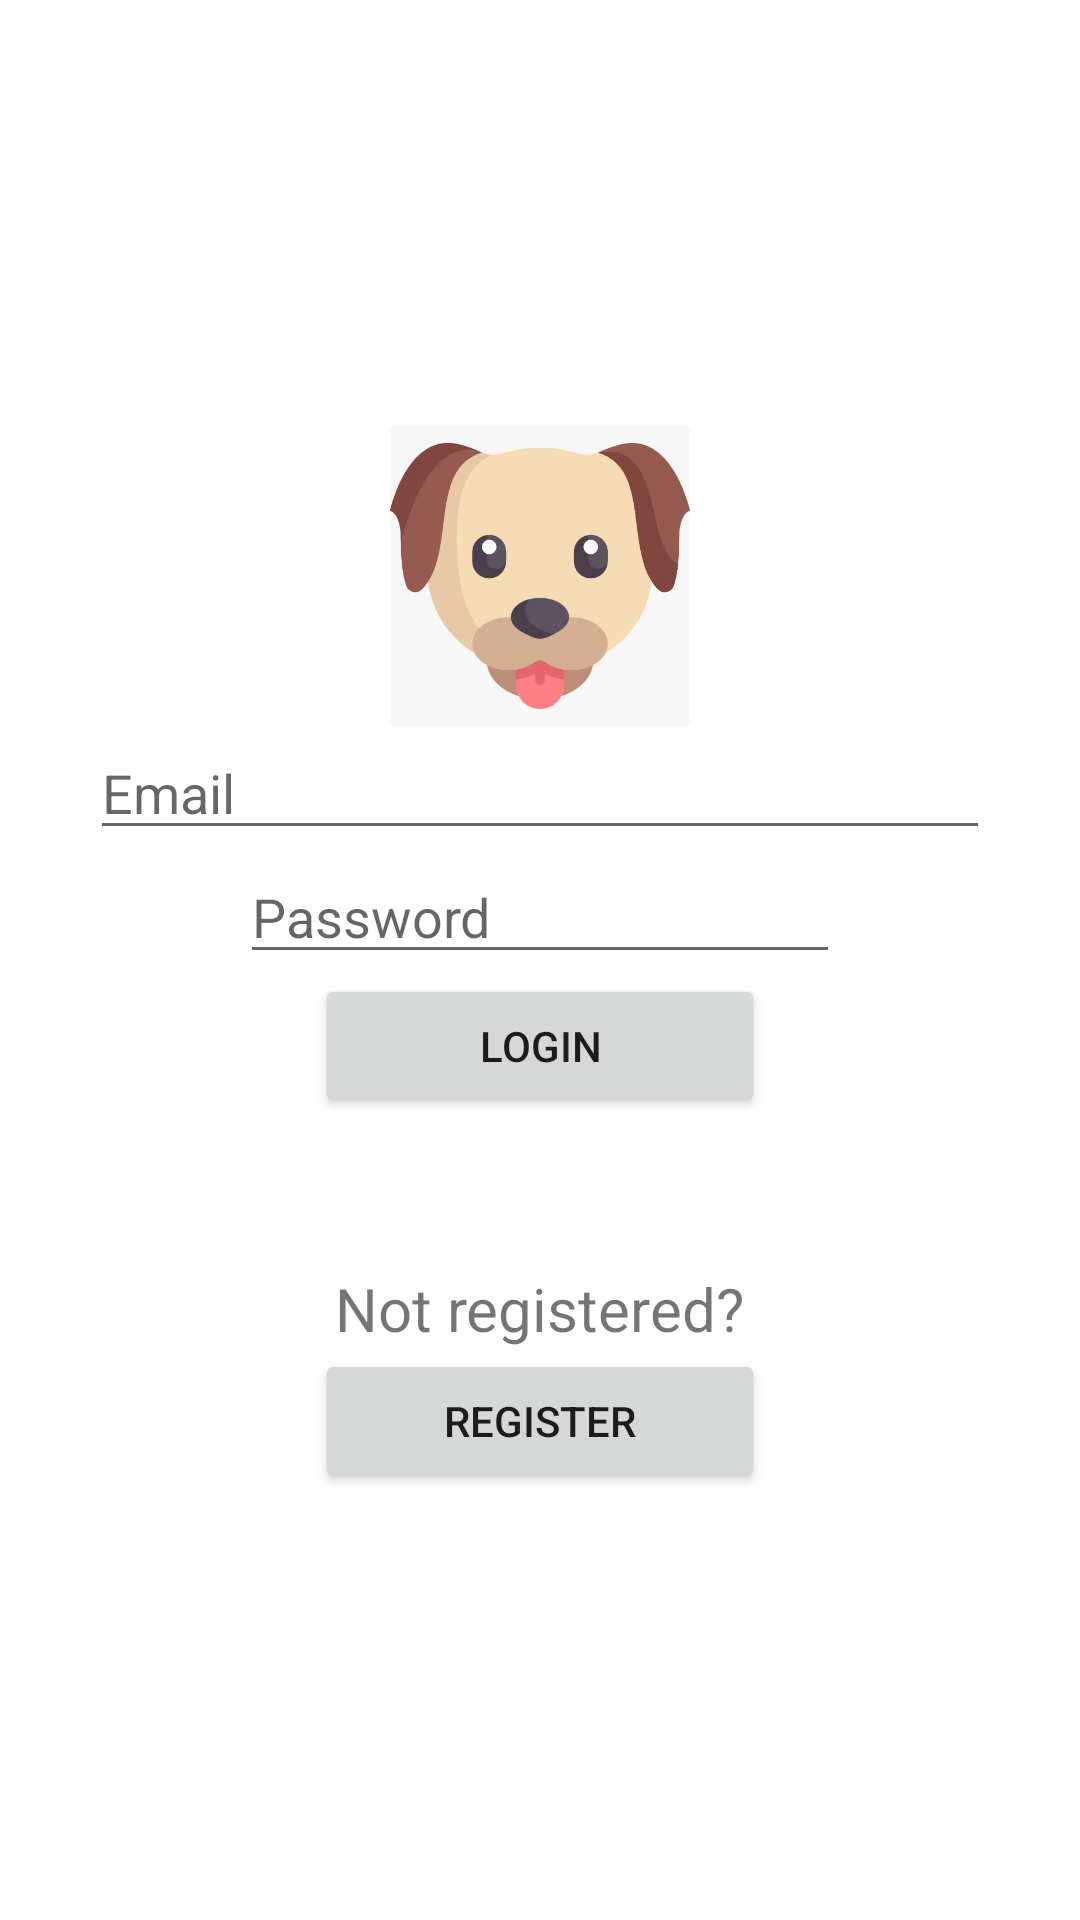

Android layout source for this screen:
<!-- AndroidManifest.xml: application theme Theme.TinDog -->
<!-- res/layout/fragment_login.xml -->
<?xml version="1.0" encoding="utf-8"?>
<LinearLayout xmlns:android="http://schemas.android.com/apk/res/android"
    xmlns:tools="http://schemas.android.com/tools"
    android:layout_width="match_parent"
    android:layout_height="match_parent"
    android:gravity="center"
    android:orientation="vertical"
    tools:context=".fragments.LoginFragment">

    <ImageView
        android:layout_width="100dp"
        android:layout_height="100dp"
        android:src="@drawable/dog_img" />

    <EditText
        android:id="@+id/login_activity_email_edit_text"
        android:layout_width="300dp"
        android:layout_height="wrap_content"
        android:hint="Email" />

    <EditText
        android:id="@+id/login_activity_password_edit_text"
        android:layout_width="200dp"
        android:layout_height="wrap_content"
        android:hint="Password"
        android:inputType="textPassword" />

    <Button
        android:id="@+id/login_fragment_btn"
        android:layout_width="150dp"
        android:layout_height="wrap_content"
        android:text="Login" />

    <TextView
        android:layout_width="wrap_content"
        android:layout_height="wrap_content"
        android:layout_marginTop="50dp"
        android:text="Not registered?"
        android:textSize="20sp" />

    <Button
        android:id="@+id/login_fragment_register_btn"
        android:layout_width="150dp"
        android:layout_height="wrap_content"
        android:text="register" />

</LinearLayout>
<!-- resources referenced by this layout -->
<resources>
  <!-- drawable dog_img: jpeg bitmap (drawable, 21229 bytes) -->
  <style name="Theme.TinDog" parent="Theme.MaterialComponents.DayNight.DarkActionBar">
          
          <item name="colorPrimary">@color/purple_500</item>
          <item name="colorPrimaryVariant">@color/purple_700</item>
          <item name="colorOnPrimary">@color/white</item>
          
          <item name="colorSecondary">@color/teal_200</item>
          <item name="colorSecondaryVariant">@color/teal_700</item>
          <item name="colorOnSecondary">@color/black</item>
          
          <item name="android:statusBarColor" tools:targetApi="l">?attr/colorPrimaryVariant</item>
          
      </style>
  <!-- not gathered from this repository: default colours our renderer supplied (Android Studio template values) -->
  <color name="purple_500">#FF6200EE</color>
  <color name="purple_700">#FF3700B3</color>
  <color name="teal_200">#FF03DAC5</color>
  <color name="teal_700">#FF018786</color>
  <color name="black">#FF000000</color>
  <color name="white">#FFFFFFFF</color>
</resources>
